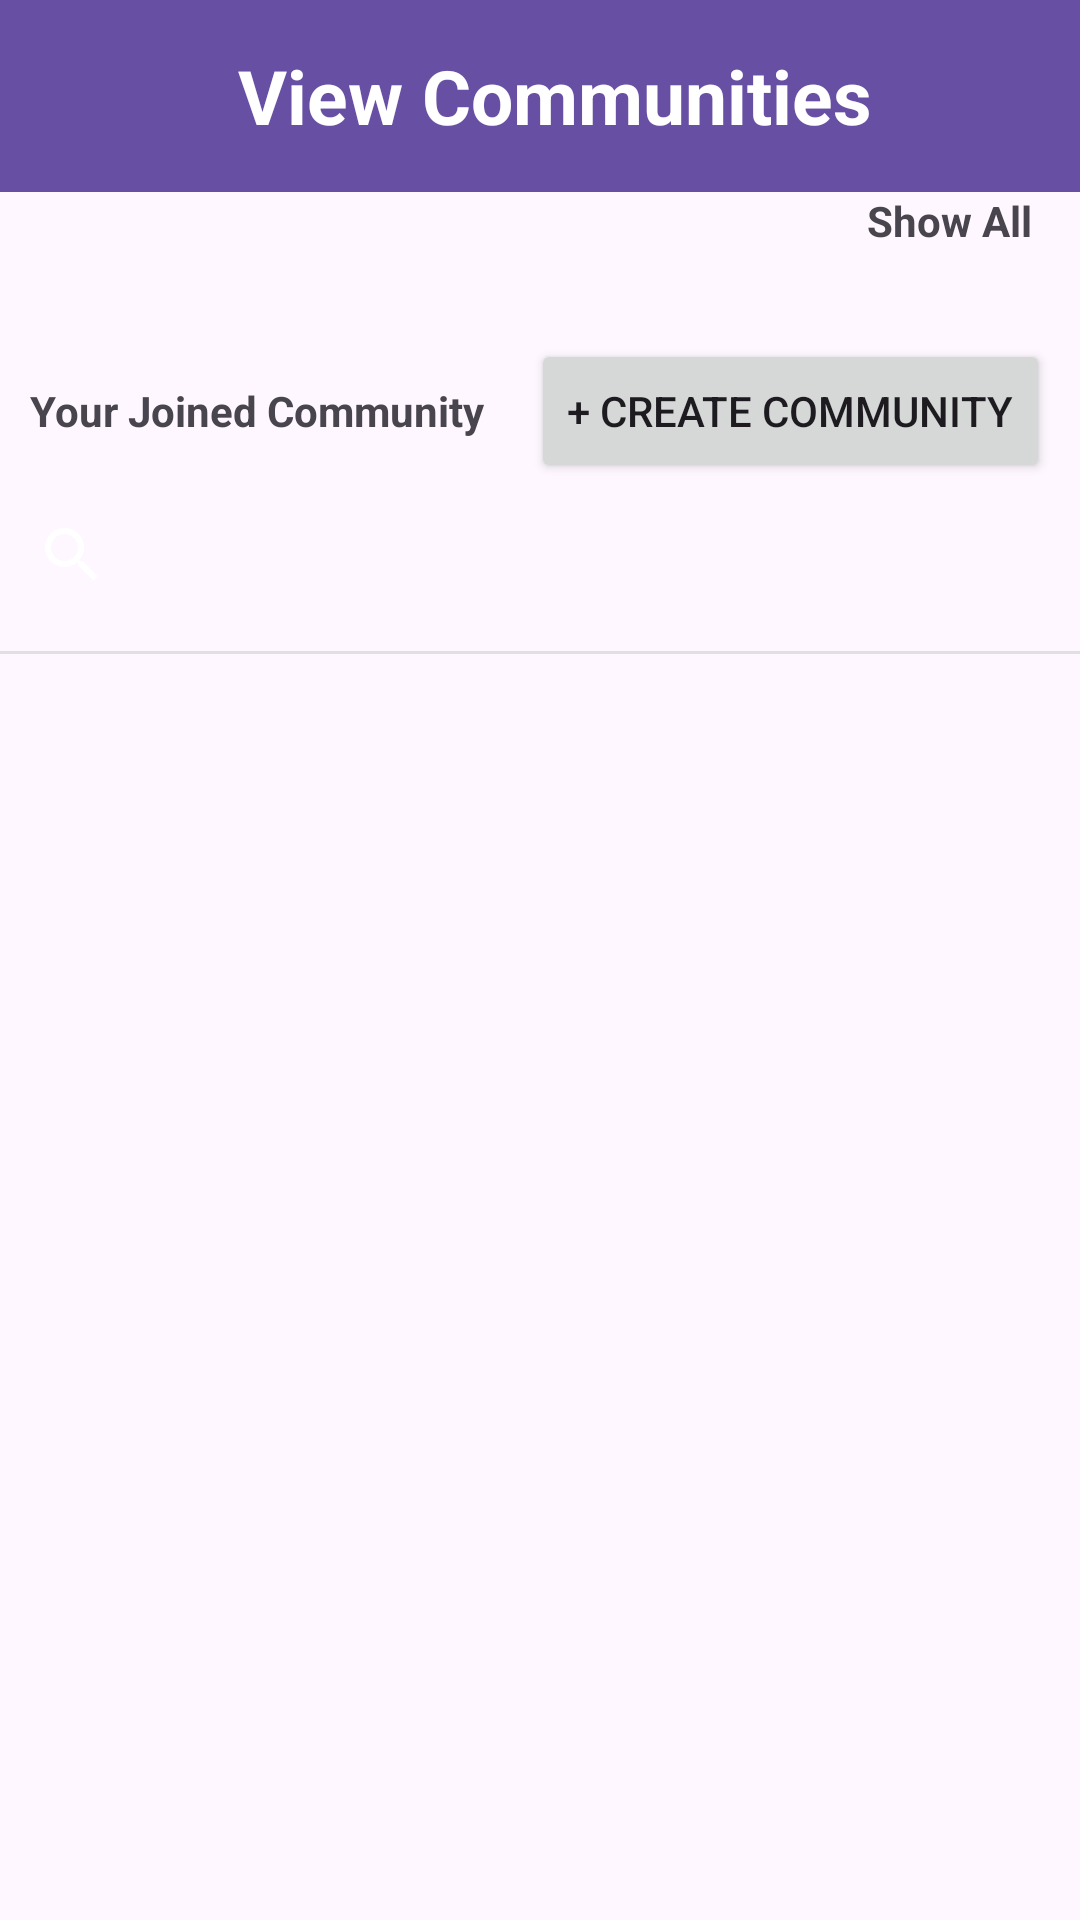

The Android layout XML behind this screen, and the referenced resources:
<!-- AndroidManifest.xml: application theme Theme.IntershipSharingApp -->
<!-- res/layout/fragment_view_community.xml -->
<LinearLayout
    xmlns:android="http://schemas.android.com/apk/res/android"
    xmlns:tools="http://schemas.android.com/tools"
    android:layout_width="match_parent"
    android:layout_height="match_parent"
    android:orientation="vertical">

    <androidx.appcompat.widget.Toolbar
        android:id="@+id/top_toolbar"
        android:layout_width="match_parent"
        android:layout_height="?attr/actionBarSize"
        android:background="?attr/colorPrimary"
        android:theme="@style/ThemeOverlay.AppCompat.Dark.ActionBar"
        android:popupTheme="@style/ThemeOverlay.AppCompat.Light">

        <TextView
            android:id="@+id/title"
            android:layout_width="wrap_content"
            android:layout_height="wrap_content"
            android:text="View Communities"
            android:textColor="@android:color/white"
            android:textSize="25dp"
            android:textStyle="bold"
            android:layout_gravity="center"
            android:paddingLeft="10dp"/>
    </androidx.appcompat.widget.Toolbar>

    <androidx.recyclerview.widget.RecyclerView
        android:id="@+id/carouselRecyclerView"
        android:layout_width="match_parent"
        android:layout_height="wrap_content"
        android:clipToPadding="false"
        android:paddingStart="16dp"
        android:paddingEnd="16dp"
        android:overScrollMode="never"
        android:scrollbars="none" />

    <TextView
        android:id="@+id/tvshowAll"
        android:layout_width="wrap_content"
        android:layout_height="wrap_content"
        android:text="Show All"
        android:textStyle="bold"
        android:layout_gravity="end|center"
        android:layout_marginEnd="16dp"
        android:layout_marginBottom="30dp" />

    <LinearLayout
        android:layout_width="match_parent"
        android:layout_height="wrap_content"
        android:orientation="horizontal">

        <TextView
            android:id="@+id/tvjoinedCommunity"
            android:layout_width="0dp"
            android:layout_height="wrap_content"
            android:layout_marginStart="10dp"
            android:layout_weight="1"
            android:gravity="start"
            android:text="Your Joined Community"
            android:textStyle="bold" />

        
        <Button
            android:id="@+id/btncreateCommunity"
            android:layout_width="wrap_content"
            android:layout_height="wrap_content"
            android:layout_marginEnd="10dp"
            android:text="+ Create Community" />
    </LinearLayout>


    <androidx.appcompat.widget.SearchView
        android:id="@+id/searchview"
        android:layout_width="match_parent"
        android:layout_height="wrap_content"
        android:hint="Search joined community" />

    <View
        android:layout_width="match_parent"
        android:layout_height="1dp"
        android:background="#E0E0E0"
        android:layout_marginVertical="8dp" />
        <ScrollView
            android:layout_width="match_parent"
            android:layout_height="0dp"
            android:layout_weight="1"
            android:overScrollMode="never">

            <LinearLayout
                android:id="@+id/list"
                android:layout_width="match_parent"
                android:layout_height="wrap_content"
                android:orientation="vertical"
                android:padding="8dp" />
        </ScrollView>


</LinearLayout>
<!-- resources referenced by this layout -->
<resources>
  <style name="Theme.IntershipSharingApp" parent="Base.Theme.IntershipSharingApp" />
  <style name="Base.Theme.IntershipSharingApp" parent="Theme.Material3.DayNight">
          
          
      </style>
</resources>
